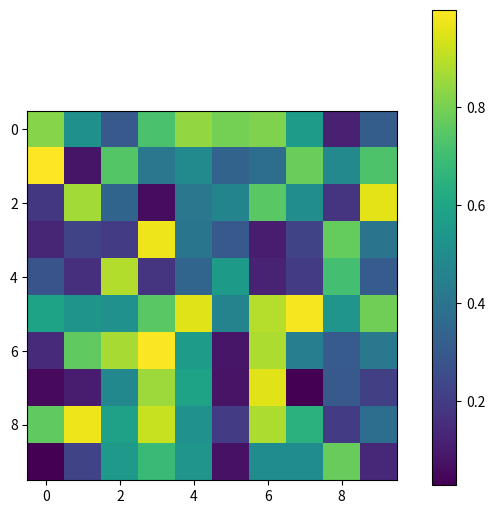

This chart was generated by the following Python code:
import matplotlib.pyplot as plt
import numpy as np

f = plt.figure()
a = f.add_subplot(1,1,1)

d = np.random.random(100)

d = d.reshape(10,10)
p = a.imshow(d)

cb = f.colorbar(p)
cb.ax.set_position([0.8,0.1, 0.9, 0.99])

plt.show()